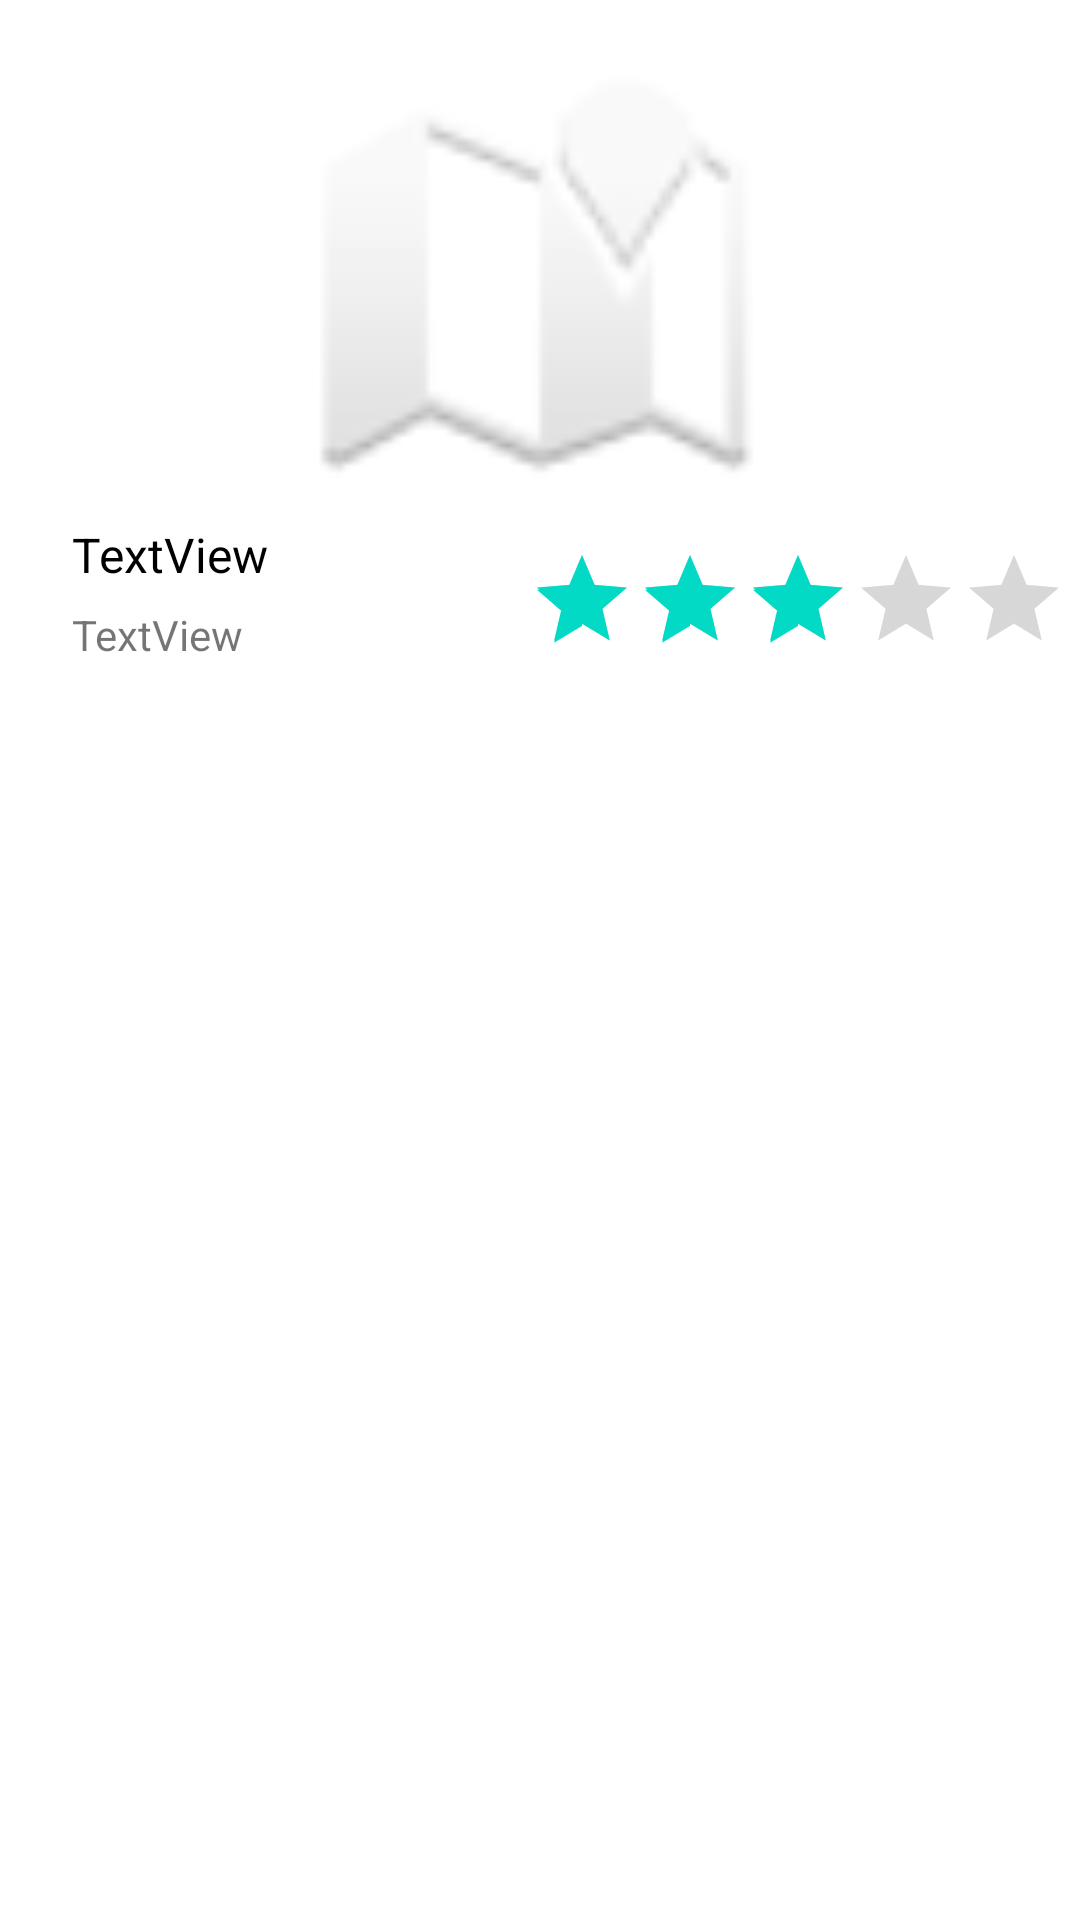

Write the Android layout XML for this screen, with the resource values it uses.
<!-- AndroidManifest.xml: application theme Theme.TareaAndroidRestaurante -->
<!-- res/layout/fragment_item.xml -->
<?xml version="1.0" encoding="utf-8"?>
<androidx.constraintlayout.widget.ConstraintLayout xmlns:android="http://schemas.android.com/apk/res/android"
    xmlns:app="http://schemas.android.com/apk/res-auto"
    xmlns:tools="http://schemas.android.com/tools"
    android:layout_width="match_parent"
    android:layout_height="match_parent">


    <ImageView
        android:id="@+id/imageViewFoto"
        android:layout_width="0dp"
        android:layout_height="150dp"
        android:layout_marginStart="24dp"
        android:layout_marginTop="16dp"
        android:layout_marginEnd="24dp"
        app:layout_constraintEnd_toEndOf="parent"
        app:layout_constraintHorizontal_bias="0.0"
        app:layout_constraintStart_toStartOf="parent"
        app:layout_constraintTop_toTopOf="parent"
        app:srcCompat="@android:drawable/ic_dialog_map" />

    <TextView
        android:id="@+id/textViewNombre"
        android:layout_width="131dp"
        android:layout_height="20dp"
        android:layout_marginTop="8dp"
        android:text="TextView"
        android:textColor="@color/black"
        android:textColorLink="@color/black"
        android:textSize="16sp"
        app:layout_constraintStart_toStartOf="@+id/imageViewFoto"
        app:layout_constraintTop_toBottomOf="@+id/imageViewFoto" />

    <TextView
        android:id="@+id/textViewDirreccion"
        android:layout_width="wrap_content"
        android:layout_height="wrap_content"
        android:layout_marginTop="8dp"
        android:text="TextView"
        app:layout_constraintStart_toStartOf="@+id/textViewNombre"
        app:layout_constraintTop_toBottomOf="@+id/textViewNombre" />

    <RatingBar
        android:id="@+id/ratingBarValoracion"
        style="@style/Widget.AppCompat.RatingBar.Indicator"
        android:layout_width="wrap_content"
        android:layout_height="wrap_content"
        android:layout_marginTop="16dp"
        android:layout_marginEnd="4dp"
        android:backgroundTint="#F44336"
        android:numStars="5"
        android:rating="3"
        android:stepSize="1"
        app:layout_constraintEnd_toEndOf="parent"
        app:layout_constraintTop_toBottomOf="@+id/imageViewFoto" />
</androidx.constraintlayout.widget.ConstraintLayout>
<!-- resources referenced by this layout -->
<resources>
  <style name="Theme.TareaAndroidRestaurante" parent="Theme.MaterialComponents.DayNight.DarkActionBar">
          
          <item name="colorPrimary">@color/teal_200</item>
          <item name="colorPrimaryVariant">@color/purple_700</item>
          <item name="colorOnPrimary">@color/white</item>
          
          <item name="colorSecondary">@color/teal_200</item>
          <item name="colorSecondaryVariant">@color/teal_700</item>
          <item name="colorOnSecondary">@color/black</item>
          
          <item name="android:statusBarColor" tools:targetApi="l">?attr/colorPrimaryVariant</item>
          
      </style>
  <!-- not gathered from this repository: default colours our renderer supplied (Android Studio template values) -->
  <color name="purple_700">#FF3700B3</color>
  <color name="teal_200">#FF03DAC5</color>
  <color name="teal_700">#FF018786</color>
  <color name="black">#FF000000</color>
  <color name="white">#FFFFFFFF</color>
</resources>
